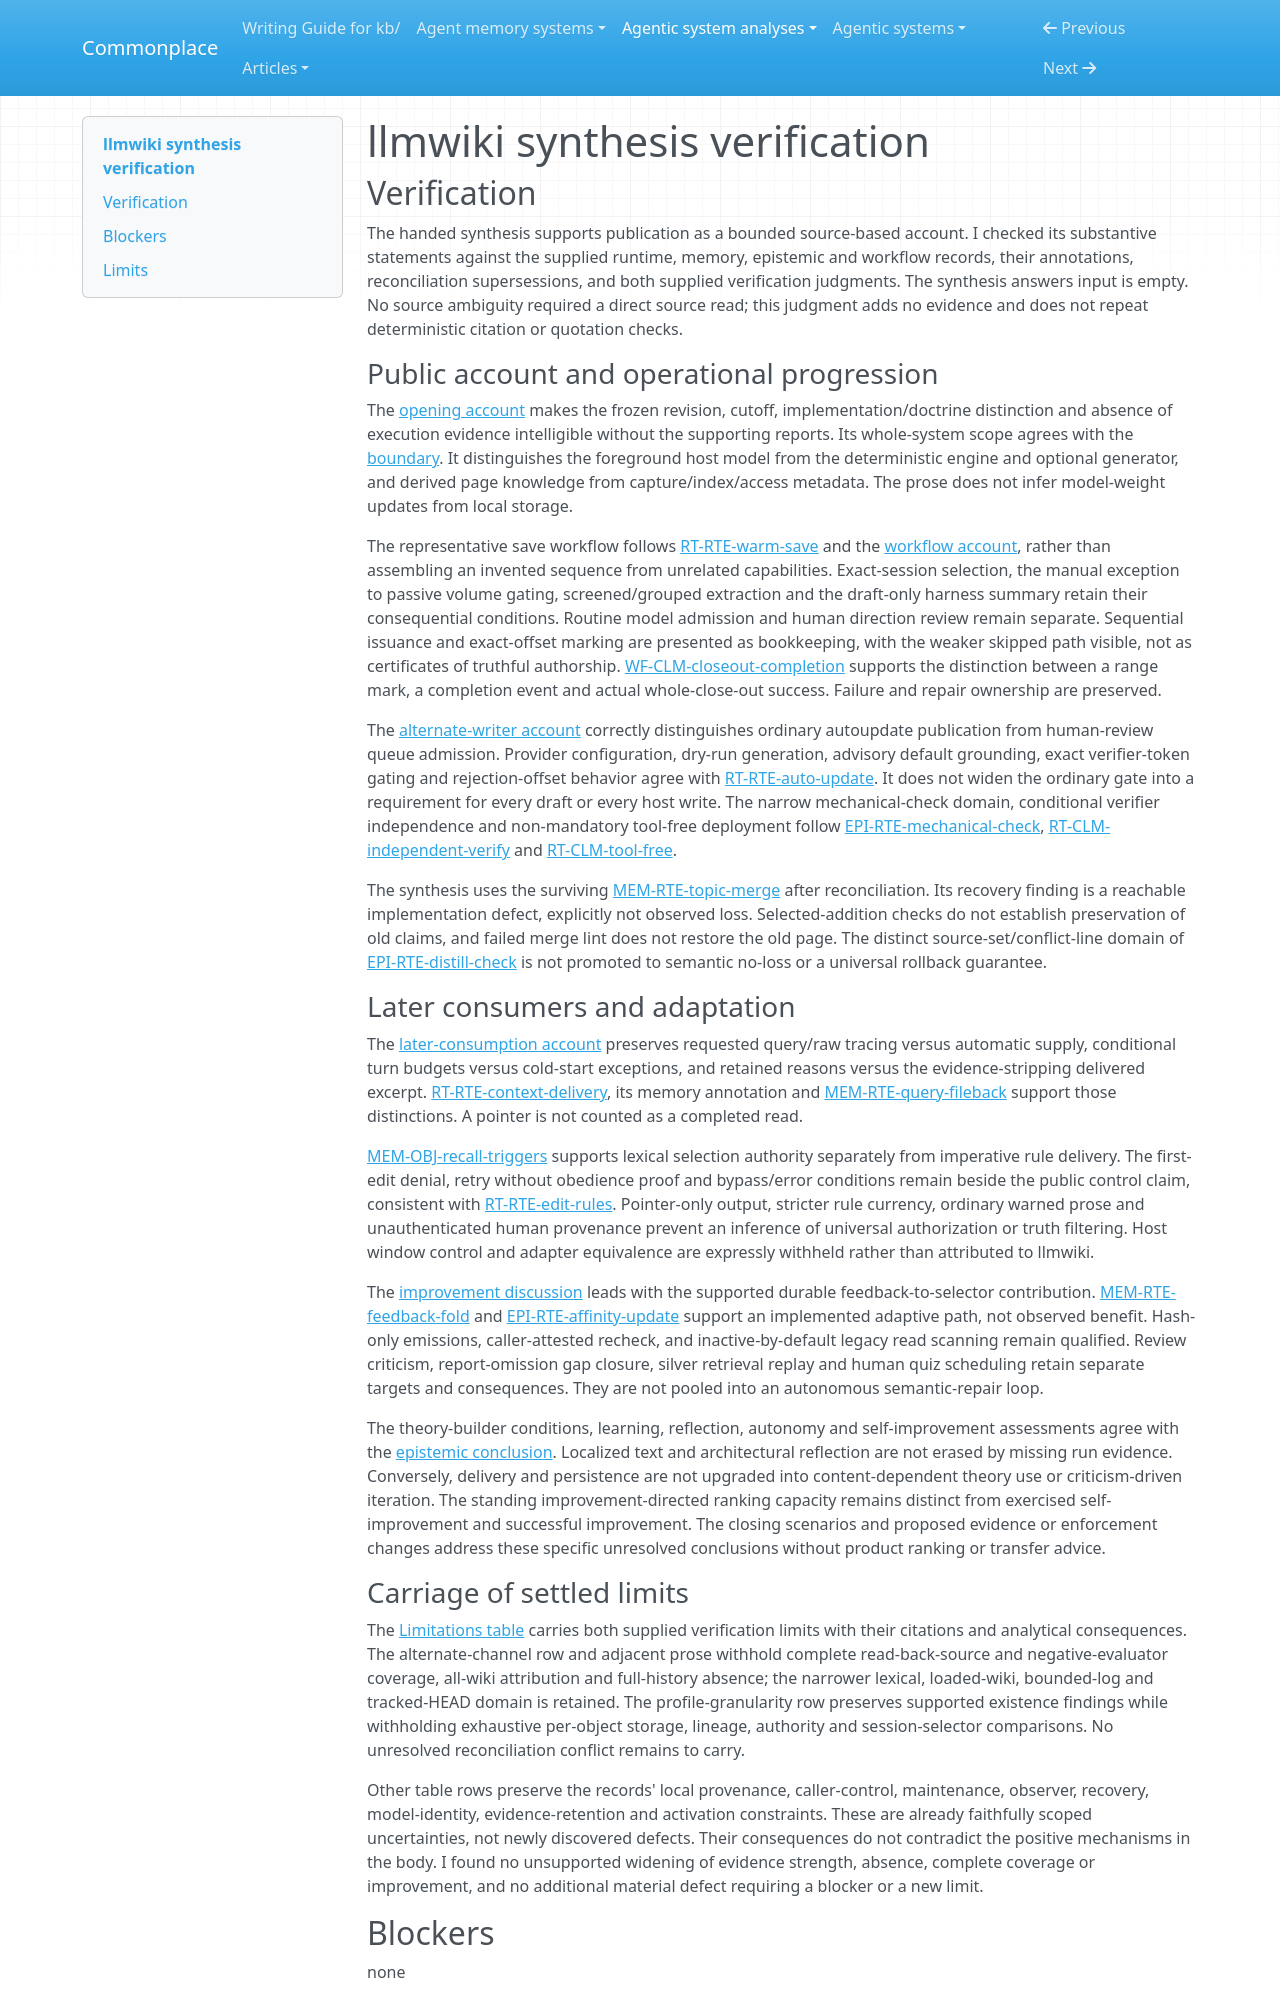

repository: zby/commonplace · page: agentic-system-analyses/retained/suwonleee--llmwiki/synthesis-verification/index.html · generator: mkdocs

---
type: agentic-system-analyses/types/agentic-system-verification.md
description: "Independent synthesis verification of llmwiki's bounded project-knowledge loop at e6be788bdfd969c3695f839a5d6b5752bb233cfc."
run-id: AAS-2026-11-08-llmwiki-7f7e35008c0f-01
reviewed-boundary: "e6be788bdfd969c3695f839a5d6b5752bb233cfc"
---

# llmwiki synthesis verification

## Verification

The handed synthesis supports publication as a bounded source-based account. I checked its substantive statements against the supplied runtime, memory, epistemic and workflow records, their annotations, reconciliation supersessions, and both supplied verification judgments. The synthesis answers input is empty. No source ambiguity required a direct source read; this judgment adds no evidence and does not repeat deterministic citation or quotation checks.

### Public account and operational progression

The [opening account](synthesis.md#from-session-evidence-to-retained-project-knowledge) makes the frozen revision, cutoff, implementation/doctrine distinction and absence of execution evidence intelligible without the supporting reports. Its whole-system scope agrees with the [boundary](boundary.md#boundary-and-evidence). It distinguishes the foreground host model from the deterministic engine and optional generator, and derived page knowledge from capture/index/access metadata. The prose does not infer model-weight updates from local storage.

The representative save workflow follows [RT-RTE-warm-save](runtime.md#rt-rte-warm-save) and the [workflow account](workflow.md#workflow-account), rather than assembling an invented sequence from unrelated capabilities. Exact-session selection, the manual exception to passive volume gating, screened/grouped extraction and the draft-only harness summary retain their consequential conditions. Routine model admission and human direction review remain separate. Sequential issuance and exact-offset marking are presented as bookkeeping, with the weaker skipped path visible, not as certificates of truthful authorship. [WF-CLM-closeout-completion](workflow.md#wf-clm-closeout-completion) supports the distinction between a range mark, a completion event and actual whole-close-out success. Failure and repair ownership are preserved.

The [alternate-writer account](synthesis.md#alternate-writers-and-the-scope-of-verification) correctly distinguishes ordinary autoupdate publication from human-review queue admission. Provider configuration, dry-run generation, advisory default grounding, exact verifier-token gating and rejection-offset behavior agree with [RT-RTE-auto-update](runtime.md#rt-rte-auto-update). It does not widen the ordinary gate into a requirement for every draft or every host write. The narrow mechanical-check domain, conditional verifier independence and non-mandatory tool-free deployment follow [EPI-RTE-mechanical-check](epistemic.md#epi-rte-mechanical-check), [RT-CLM-independent-verify](runtime.md#rt-clm-independent-verify) and [RT-CLM-tool-free](runtime.md#rt-clm-tool-free).

The synthesis uses the surviving [MEM-RTE-topic-merge](memory.md#mem-rte-topic-merge) after reconciliation. Its recovery finding is a reachable implementation defect, explicitly not observed loss. Selected-addition checks do not establish preservation of old claims, and failed merge lint does not restore the old page. The distinct source-set/conflict-line domain of [EPI-RTE-distill-check](epistemic.md#epi-rte-distill-check) is not promoted to semantic no-loss or a universal rollback guarantee.

### Later consumers and adaptation

The [later-consumption account](synthesis.md#what-reaches-the-next-invocation) preserves requested query/raw tracing versus automatic supply, conditional turn budgets versus cold-start exceptions, and retained reasons versus the evidence-stripping delivered excerpt. [RT-RTE-context-delivery](runtime.md#rt-rte-context-delivery), its memory annotation and [MEM-RTE-query-fileback](memory.md#mem-rte-query-fileback) support those distinctions. A pointer is not counted as a completed read.

[MEM-OBJ-recall-triggers](memory.md#mem-obj-recall-triggers) supports lexical selection authority separately from imperative rule delivery. The first-edit denial, retry without obedience proof and bypass/error conditions remain beside the public control claim, consistent with [RT-RTE-edit-rules](runtime.md#rt-rte-edit-rules). Pointer-only output, stricter rule currency, ordinary warned prose and unauthenticated human provenance prevent an inference of universal authorization or truth filtering. Host window control and adapter equivalence are expressly withheld rather than attributed to llmwiki.

The [improvement discussion](synthesis.md#feedback-maintenance-and-independent-improvement-properties) leads with the supported durable feedback-to-selector contribution. [MEM-RTE-feedback-fold](memory.md#mem-rte-feedback-fold) and [EPI-RTE-affinity-update](epistemic.md#epi-rte-affinity-update) support an implemented adaptive path, not observed benefit. Hash-only emissions, caller-attested recheck, and inactive-by-default legacy read scanning remain qualified. Review criticism, report-omission gap closure, silver retrieval replay and human quiz scheduling retain separate targets and consequences. They are not pooled into an autonomous semantic-repair loop.

The theory-builder conditions, learning, reflection, autonomy and self-improvement assessments agree with the [epistemic conclusion](epistemic.md#bounded-conclusion). Localized text and architectural reflection are not erased by missing run evidence. Conversely, delivery and persistence are not upgraded into content-dependent theory use or criticism-driven iteration. The standing improvement-directed ranking capacity remains distinct from exercised self-improvement and successful improvement. The closing scenarios and proposed evidence or enforcement changes address these specific unresolved conclusions without product ranking or transfer advice.
